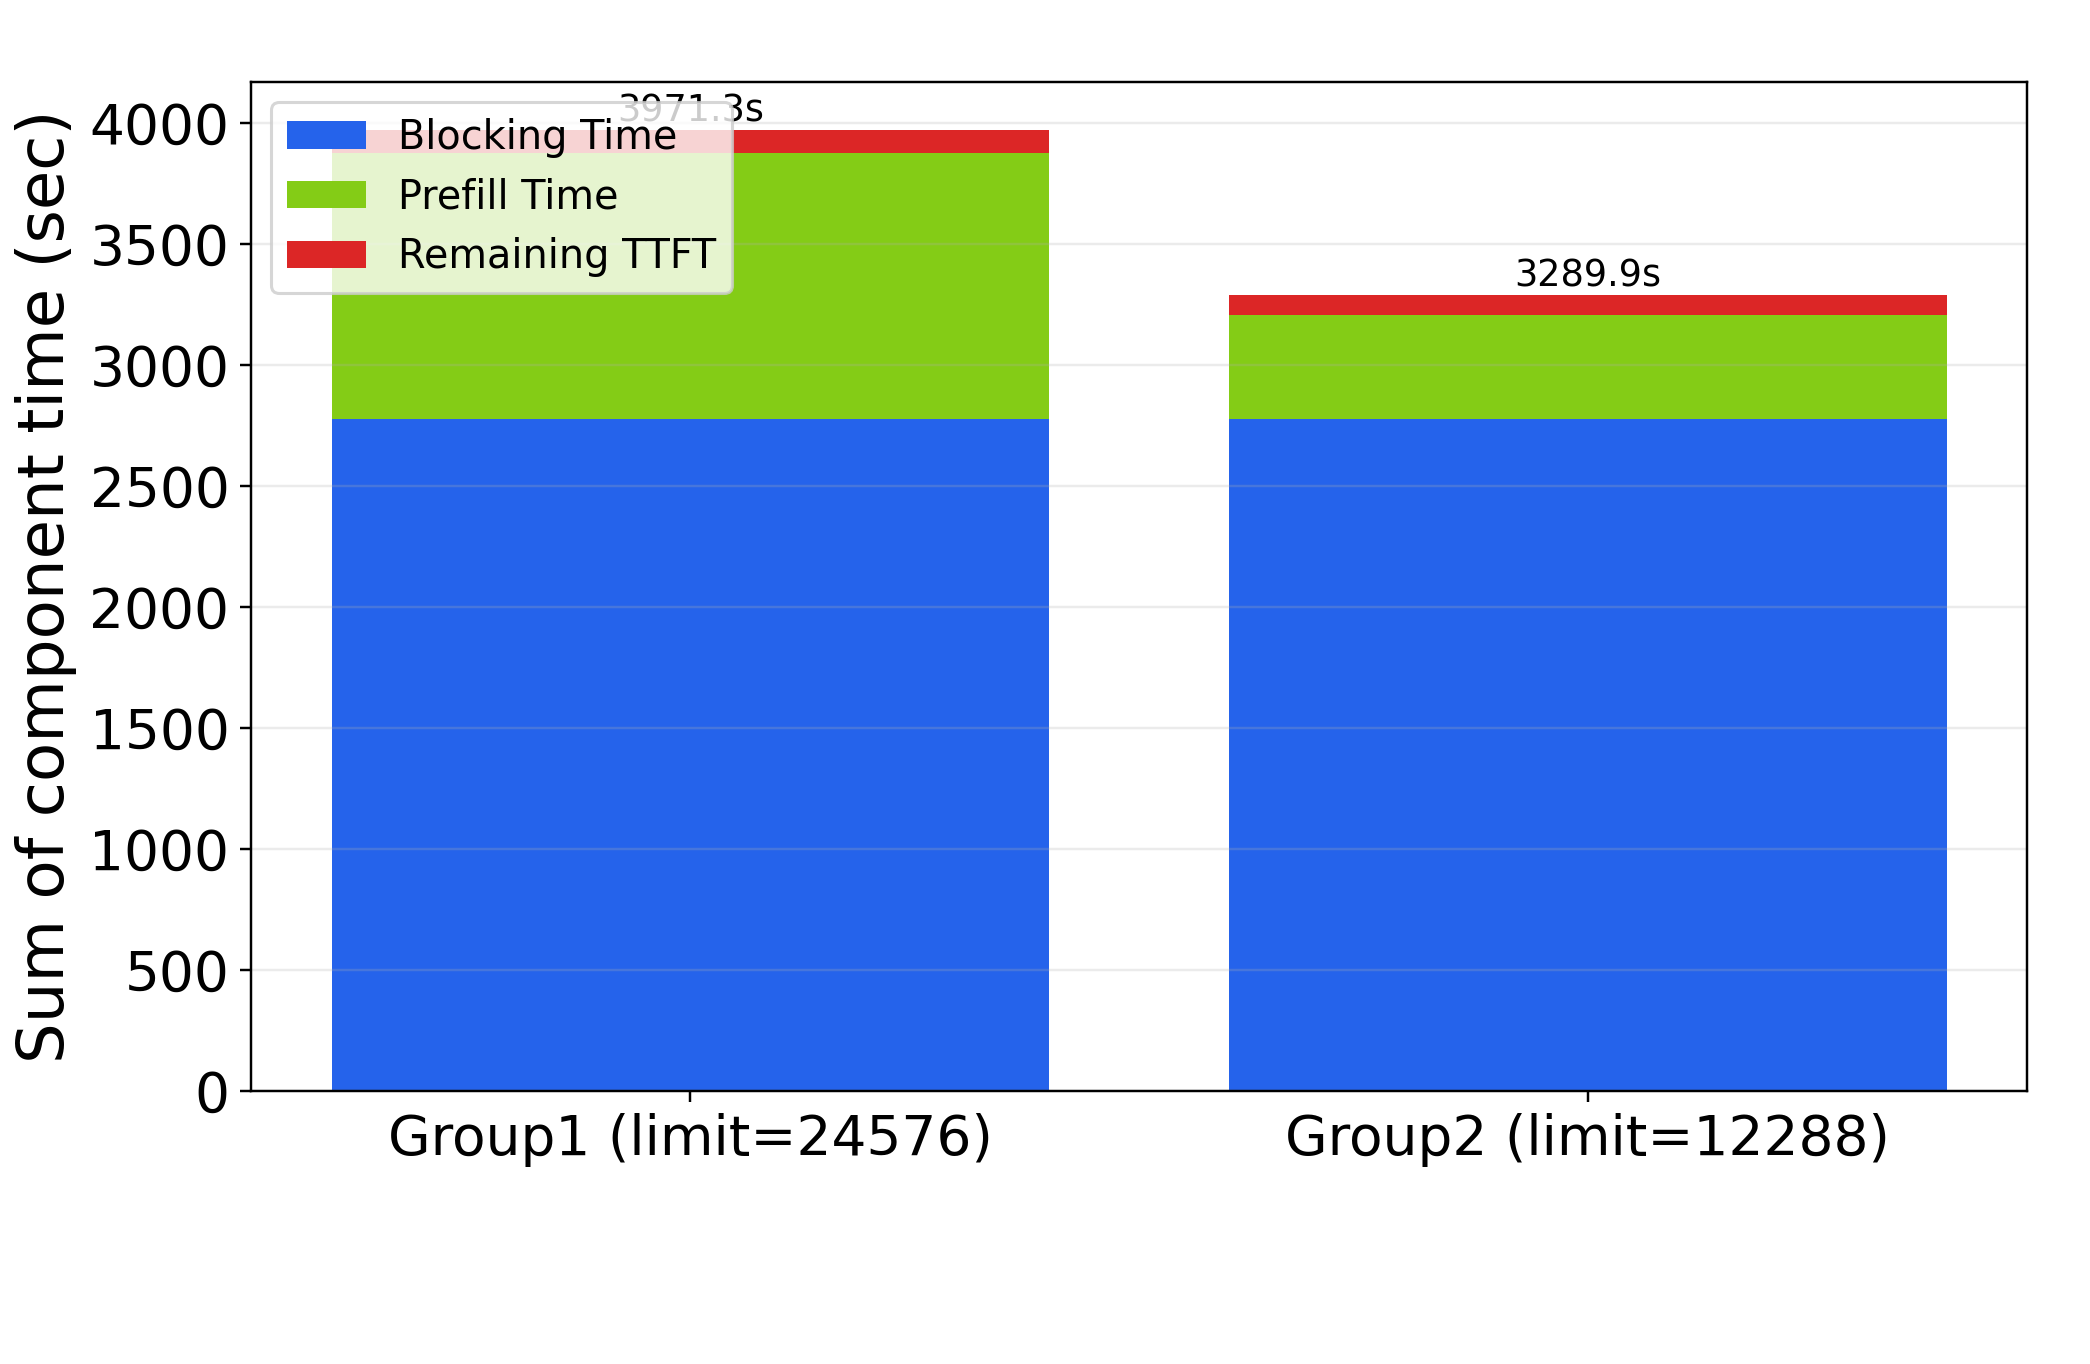

Values plotted in this chart, from the file beside it:
group_label, sum_p99_blocking_ms, sum_p99_prefill_ms, sum_p99_remaining_ms, sum_p99_total_components_ms
Group1 (limit=24576), 2775841, 1100531, 94971, 3971343
Group2 (limit=12288), 2775549, 433169, 81134, 3289852
